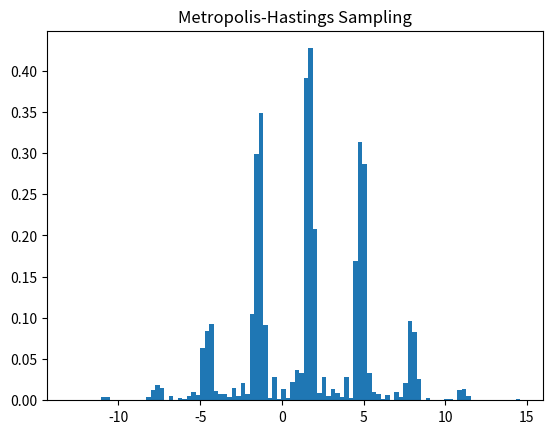
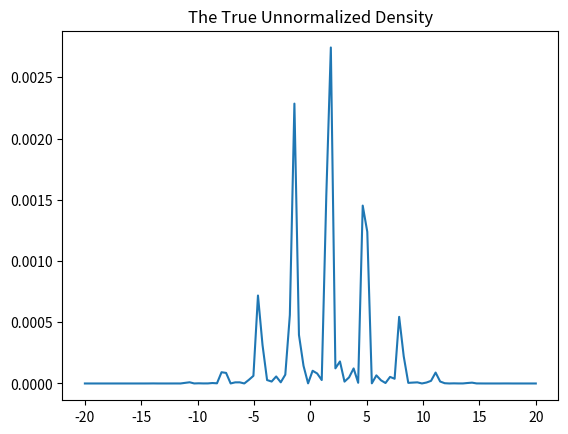

The script that saved these images, in order:
import numpy as np
import matplotlib.pyplot as plt
from scipy.stats import norm
np.random.seed(414)


# numerical integration
def p_x_given_theta(x, theta):
	return norm.pdf(x, loc=theta, scale=4)

def f(x, theta):
	return np.sin(5 * (x - theta)) ** 2 / (25 * np.sin(x - theta) ** 2)

def p_g_given_x_theta(x, theta, g=1):
	return f(x, theta) ** g * (1 - f(x, theta)) ** (1 - g)

def numerical_integration(g, theta):
	x = np.linspace(-20,20,10000)
	prod = p_g_given_x_theta(x, theta, g) * p_x_given_theta(x, theta)
	area = np.sum(prod) * 40 / len(x)
	# f1 = plt.figure()
	# ax1 = f1.add_subplot(111)
	# plt.plot(x, prod)
	return area
	
# rejection sampling
def rejection_sampling(iteration=1000):
	samples = []
	i, j = 0, 0
	M = 1
	while i < iteration:
		u = np.random.uniform(0, 1)
		x = np.random.normal(0, 4)
		if u < p_g_given_x_theta(x, theta=0) * 0.8 / M:
			samples.append(x)
			i += 1
		j += 1
	print("fraction of accepted samples: " + str(round(i/j, 2)))
	return samples

# importance sampling
def importance_sampling(iteration=1000):
	i, summation = 0, 0
	while i < iteration:
		x = np.random.normal(0, 4)
		summation += p_g_given_x_theta(x, theta=0, g=0)
		i += 1
	return summation / i

# Q1(d)
def p_x_given_theta(x, theta):
	return 1 / (4 * np.sqrt(2 * np.pi)) * np.exp(-(x - theta) ** 2 / 32)

def cauchy(theta):
	return 1 / (10 * np.pi * (1 + (theta / 10) ** 2))

def p_x_g_theta(theta):
	"""
	the unnormalized density p(x = 1.7, g = 1, θ), as a function of θ
	"""
	return f(1.7, theta) * p_x_given_theta(1.7, theta) * cauchy(theta)

# Metropolis-Hastings sampling
def metropolis_hastings(iteration=10000):
	accepted, samples = [], []
	i, x = 0, 0
	while i < iteration:
		u = np.random.uniform(0, 1)
		x_new = np.random.normal(x, 100)
		func = lambda a, b : p_g_given_x_theta(1.7, a) * p_x_given_theta(1.7, a) * cauchy(a) * norm.pdf(b, loc=a, scale=100)
		fraction = func(x_new, x) / func(x, x_new)
		if u < fraction:
			x = x_new
			accepted.append(x)
		
		samples.append(x)
		i += 1
	return accepted, samples


if __name__ == '__main__':
	# # Q1(a) estimate the fraction of photons that get absorbed on average
	# print("estimate of p(g = 0|θ = 0):" + str(round(numerical_integration(g=0, theta=0), 2)))

	# # Q1(b) plot rejection sampling
	# x = rejection_sampling(iteration=10000)
	# f2 = plt.figure()
	# ax2 = f2.add_subplot(111)
	# count, bins, ignored = plt.hist(x, 100, density=True)
	# plt.title("Rejection Sampling")

	# # Q1(c) estimatep(g = 0|θ = 0)
	# print("the estimate (importance sampling): " + str(round(importance_sampling(), 2)))

	# # Q1(d) plot unnormalized density p(x = 1.7, g = 1, θ)
	# theta = np.linspace(-20,20,100) # 100 linearly spaced numbers
	# y = p_x_g_theta(theta)
	# f3 = plt.figure()
	# ax3 = f3.add_subplot(111)
	# plt.plot(theta, y)
	# plt.title("Plot of Unnormalized Density: p(x = 1.7, g = 1, θ)")

	# Q1(e) plot Metropolis-Hastings sampling
	theta_accepted, theta_samples = metropolis_hastings(iteration=100000)
	f4 = plt.figure()
	ax4 = f4.add_subplot(111)
	count, bins, ignored = plt.hist(theta_samples, 100, density=True)
	plt.title("Metropolis-Hastings Sampling")
	# plot the true unnormalized density
	f5 = plt.figure()
	ax5 = f5.add_subplot(111)
	theta = np.linspace(-20,20,100)
	y = p_g_given_x_theta(1.7, theta) * p_x_given_theta(1.7, theta) * cauchy(theta)
	plt.plot(theta, y)
	plt.title("The True Unnormalized Density")

	# Q1(f) estimate the posterior probability
	within = 0
	for theta in theta_accepted:
		if -3 < theta < 3:
			within +=1
	estimate_posterior = within / len(theta_accepted)
	print("estimate of the posterior probability: " + str(round(estimate_posterior, 2)))
	plt.show()








